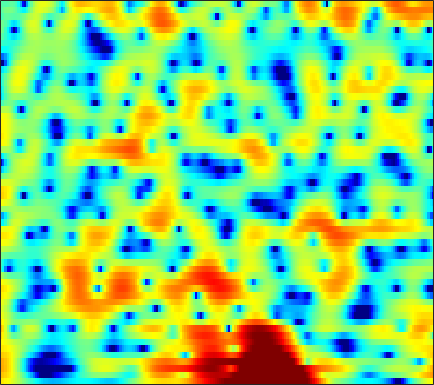

Values plotted in this chart, from the file beside it:
5.2173, 5.0087, 4.6718, 4.2632, 3.9132, 3.3857, 2.7933, 2.3149, 1.6295, 0.90095, 0.13718, -0.45196, -1.2531, -2.0585, -2.6696, -3.4474, -4.1953, -4.7202, -5.3551, -5.9038, -6.3619, -6.625, -6.8751, -7.0209
6.567, 6.336, 5.918, 5.373, 4.879, 4.112, 3.223, 2.473, 1.359, 0.1208, -1.249, -2.372, -4.012, -5.822, -7.314, -9.519, -12.03, -14.15, -17.35, -20.58, -21.99, -21.13, -19.08, -17.15
7.402, 7.091, 6.529, 5.795, 5.124, 4.066, 2.814, 1.741, 0.127, -1.704, -3.781, -5.507, -8.028, -10.79, -12.98, -15.94, -18.68, -20.34, -21.63, -21.85, -21.24, -20.44, -19.31, -18.29
7.196, 6.932, 6.422, 5.731, 5.088, 4.053, 2.82, 1.759, 0.1549, -1.655, -3.688, -5.352, -7.683, -10.08, -11.85, -13.98, -15.53, -16.27, -16.67, -16.59, -16.24, -15.87, -15.25, -14.61
6.151, 6.028, 5.727, 5.272, 4.835, 4.129, 3.291, 2.583, 1.531, 0.3756, -0.8779, -1.863, -3.209, -4.6, -5.667, -7.116, -8.64, -9.885, -11.72, -13.89, -16.71, -19.57, -25.59, -30
5.048, 4.976, 4.767, 4.444, 4.134, 3.645, 3.082, 2.612, 1.928, 1.19, 0.3941, -0.2304, -1.095, -2.009, -2.714, -3.685, -4.7, -5.491, -6.549, -7.592, -8.55, -9.142, -9.671, -9.858
4.582, 4.317, 3.889, 3.4, 3.016, 2.509, 2.036, 1.709, 1.314, 0.9513, 0.5824, 0.2918, -0.1312, -0.6081, -0.9911, -1.546, -2.136, -2.593, -3.202, -3.795, -4.334, -4.687, -5.046, -5.263
5.514, 4.649, 3.289, 1.747, 0.5803, -0.7144, -1.312, -1.219, -0.6283, 0.1213, 0.7647, 1.116, 1.385, 1.418, 1.298, 0.952, 0.4258, -0.08498, -0.9099, -1.874, -2.906, -3.675, -4.544, -5.116
6.547, 5.292, 3.161, 0.3322, -2.43, -6.834, -7.975, -5.42, -2.216, -0.04822, 1.357, 2.07, 2.648, 2.895, 2.873, 2.564, 1.948, 1.255, -0.0148, -1.761, -4.223, -6.852, -12.42, -29.48
4.995, 4.283, 3.241, 2.18, 1.435, 0.6075, 0.05726, -0.1505, -0.1832, -0.04312, 0.158, 0.307, 0.4528, 0.5226, 0.5, 0.358, 0.06095, -0.2748, -0.8648, -1.624, -2.514, -3.209, -3.982, -4.383
3.832, 3.35, 2.584, 1.716, 1.019, 0.07251, -0.8658, -1.523, -2.263, -2.77, -2.98, -2.948, -2.738, -2.406, -2.137, -1.782, -1.484, -1.302, -1.12, -1.002, -0.884, -0.7974, -0.6602, -0.4487
3.306, 2.861, 2.022, 0.8817, -0.1778, -1.913, -4.067, -6.043, -9.159, -12.11, -12.42, -10.89, -8.553, -6.694, -5.61, -4.447, -3.543, -2.958, -2.275, -1.645, -1.024, -0.5586, 0.04732, 0.6672
3.759, 3.396, 2.647, 1.575, 0.5359, -1.175, -3.291, -5.156, -7.902, -10.21, -10.75, -10.11, -8.958, -7.942, -7.373, -6.78, -6.276, -5.857, -5.196, -4.378, -3.488, -2.768, -1.751, -0.7167
4.924, 4.69, 4.18, 3.455, 2.77, 1.696, 0.4946, -0.4569, -1.751, -3.022, -4.216, -5.095, -6.318, -7.781, -9.078, -11.16, -13.17, -13.87, -12.83, -10.68, -8.729, -7.583, -6.255, -5.016
5.445, 5.26, 4.867, 4.334, 3.85, 3.088, 2.207, 1.487, 0.4409, -0.7286, -2.052, -3.142, -4.799, -6.826, -8.657, -11.52, -14.57, -15.82, -14.73, -12.73, -11.4, -11.05, -11.72, -14.23
4.397, 4.119, 3.662, 3.146, 2.742, 2.18, 1.569, 1.066, 0.328, -0.5116, -1.487, -2.307, -3.493, -4.722, -5.639, -6.754, -7.59, -7.969, -8.162, -8.051, -7.854, -7.661, -7.526, -7.388
1.6, 0.878, -0.07182, -0.8459, -1.217, -1.402, -1.395, -1.385, -1.494, -1.807, -2.378, -3.012, -4.074, -5.389, -6.5, -8.012, -9.104, -9.365, -8.762, -7.45, -5.901, -4.778, -3.32, -1.892
-2.373, -4.513, -8.587, -14.17, -14.34, -9.579, -6.363, -4.861, -3.694, -3.231, -3.296, -3.696, -4.694, -6.323, -8.067, -11.59, -18.08, -23.66, -14.76, -9.278, -5.71, -3.718, -1.591, 0.1976
-2.304, -3.566, -5.343, -6.667, -6.893, -6.126, -4.969, -4.204, -3.45, -3.058, -3.014, -3.152, -3.599, -4.241, -4.798, -5.494, -5.91, -5.855, -5.211, -4.069, -2.735, -1.701, -0.339, 0.9163
-0.09334, -0.4271, -0.8747, -1.237, -1.447, -1.601, -1.651, -1.675, -1.722, -1.815, -1.995, -2.165, -2.407, -2.638, -2.783, -2.889, -2.846, -2.717, -2.374, -1.862, -1.223, -0.7057, 0.03676, 0.7762
2.005, 1.937, 1.753, 1.498, 1.274, 0.9143, 0.5098, 0.1773, -0.316, -0.8396, -1.354, -1.739, -2.165, -2.494, -2.641, -2.715, -2.637, -2.496, -2.205, -1.828, -1.357, -0.9594, -0.4349, 0.07498
4.064, 4.05, 3.901, 3.607, 3.312, 2.769, 2.061, 1.421, 0.3982, -0.7993, -2.083, -3.051, -4.191, -4.904, -5.097, -4.994, -4.683, -4.366, -3.949, -3.493, -2.985, -2.503, -1.833, -1.176
5.204, 5.164, 5.036, 4.777, 4.471, 3.91, 3.071, 2.23, 0.7432, -1.335, -4.227, -7.219, -13.1, -17.43, -13.74, -9.97, -8.245, -7.752, -7.903, -8.316, -8.144, -7.26, -5.364, -3.45
3.668, 3.617, 3.686, 3.841, 3.902, 3.834, 3.503, 3.009, 2.03, 0.6068, -1.284, -2.906, -5.067, -6.32, -6.444, -6.167, -6.175, -6.852, -8.837, -12.72, -16.8, -12.96, -7.571, -4.184
-4.477, -4.639, -2.775, -0.5106, 0.8351, 2.021, 2.696, 2.897, 2.824, 2.49, 1.909, 1.422, 0.7727, 0.2, -0.177, -0.6647, -1.153, -1.585, -2.131, -2.569, -2.586, -2.381, -1.736, -0.9906
-7.24, -7.539, -4.98, -2.294, -0.7937, 0.6217, 1.476, 1.869, 2.113, 2.144, 2.036, 1.897, 1.68, 1.425, 1.244, 1, 0.7589, 0.6293, 0.4537, 0.272, 0.1546, 0.0966, 0.04475, -0.0604
0.7105, 0.578, 0.6006, 0.8192, 0.9848, 1.149, 1.183, 1.115, 0.9602, 0.7346, 0.568, 0.4734, 0.4099, 0.4202, 0.4484, 0.5069, 0.5344, 0.5234, 0.4602, 0.3802, 0.2212, 0.1094, -0.125, -0.4233
4.121, 3.877, 3.502, 3.032, 2.613, 1.884, 0.9756, 0.1507, -1.064, -2.219, -3.001, -3.128, -2.735, -2, -1.452, -0.8608, -0.4716, -0.3527, -0.3267, -0.4197, -0.5916, -0.7644, -0.9766, -1.161
6.026, 5.731, 5.223, 4.494, 3.801, 2.575, 0.9076, -0.7624, -3.864, -8.861, -19.8, -16.54, -8.512, -4.849, -3.258, -2.005, -1.439, -1.362, -1.624, -2.254, -3.031, -3.624, -4.034, -3.931
5.663, 5.474, 5.101, 4.561, 4.018, 3.108, 1.916, 0.8399, -0.8387, -2.516, -3.73, -3.919, -3.353, -2.473, -1.98, -1.635, -1.772, -2.188, -3.295, -5.262, -8.352, -11.99, -19.08, -14.16
3.085, 3.145, 3.152, 3.101, 2.981, 2.729, 2.354, 2.017, 1.523, 1.044, 0.6383, 0.4183, 0.1958, -0.0173, -0.1969, -0.5758, -1.172, -1.828, -2.961, -4.395, -6.104, -7.366, -8.327, -7.864
-0.9959, -0.5228, 0.1491, 0.7597, 1.17, 1.582, 1.876, 2.007, 2.1, 2.069, 1.981, 1.851, 1.617, 1.29, 0.9905, 0.4745, -0.1624, -0.7218, -1.541, -2.331, -3.092, -3.514, -3.817, -3.759
-6.907, -5.475, -3.515, -1.837, -0.7536, 0.4045, 1.286, 1.775, 2.248, 2.532, 2.661, 2.653, 2.525, 2.256, 1.938, 1.373, 0.6734, 0.06142, -0.9031, -1.903, -2.857, -3.414, -3.869, -3.801
-15.68, -10.4, -6.02, -3.075, -1.522, 0.0322, 1.125, 1.747, 2.327, 2.761, 3.022, 3.147, 3.166, 3.007, 2.737, 2.187, 1.343, 0.4928, -0.9614, -2.907, -5.368, -7.568, -10.03, -9.5
-5.986, -4.576, -2.697, -1.259, -0.4416, 0.2562, 0.6547, 0.8327, 1.063, 1.378, 1.833, 2.2, 2.613, 2.83, 2.844, 2.565, 1.89, 1.105, -0.2655, -2.283, -4.961, -7.487, -10.6, -9.951
1.345, 1.447, 1.473, 1.275, 0.9056, -0.0137, -1.498, -2.986, -4.777, -4.825, -2.832, -1.182, 0.6075, 1.789, 2.316, 2.558, 2.388, 2.016, 1.18, 0.08997, -1.106, -1.97, -2.904, -3.405
4.812, 4.5, 3.908, 3.076, 2.178, 0.5472, -1.819, -4.284, -8.332, -8.814, -4.95, -2.513, -0.2488, 1.192, 1.811, 2.22, 2.212, 1.954, 1.267, 0.3869, -0.7833, -1.795, -3.25, -4.877
5.168, 4.821, 4.252, 3.53, 2.885, 1.923, 0.8889, 0.1736, -0.5126, -0.7537, -0.5115, -0.1631, 0.3684, 0.794, 0.9702, 1, 0.7158, 0.3013, -0.468, -1.586, -3.052, -4.357, -6.53, -9.221
4.77, 4.508, 4.074, 3.534, 3.099, 2.475, 1.862, 1.455, 0.9983, 0.7108, 0.5526, 0.5265, 0.5357, 0.509, 0.462, 0.2301, -0.215, -0.7042, -1.59, -2.863, -4.431, -5.856, -8.047, -10.45
4.611, 4.422, 4.058, 3.558, 3.125, 2.455, 1.767, 1.271, 0.6811, 0.3044, 0.1462, 0.1717, 0.3064, 0.4599, 0.5416, 0.4774, 0.2241, -0.1447, -0.9305, -2.069, -3.61, -5.135, -7.719, -11.36
4.114, 4.043, 3.745, 3.22, 2.641, 1.594, 0.2502, -0.9459, -2.484, -3.447, -3.25, -2.483, -1.235, -0.08411, 0.5349, 1.103, 1.34, 1.313, 0.9566, 0.3289, -0.6317, -1.557, -3.07, -4.782
1.547, 1.772, 1.828, 1.535, 1.002, -0.1744, -2.133, -4.362, -9.25, -21.69, -13.02, -7.617, -3.723, -1.425, -0.3013, 0.7326, 1.313, 1.545, 1.666, 1.567, 1.31, 1.036, 0.623, 0.1941
-2.621, -1.7, -0.7853, -0.3222, -0.2564, -0.5422, -1.235, -1.958, -2.948, -3.585, -3.438, -2.903, -1.994, -1.202, -0.6681, -0.1869, 0.1568, 0.3409, 0.5781, 0.7612, 0.9355, 1.047, 1.18, 1.283
-5.654, -3.752, -1.889, -0.576, 0.1161, 0.6692, 0.9083, 0.9328, 0.8172, 0.62, 0.3926, 0.1935, -0.1336, -0.5636, -0.9567, -1.54, -1.982, -2.111, -1.997, -1.467, -0.7585, -0.2097, 0.4429, 0.988
-5.007, -3.155, -1.102, 0.495, 1.406, 2.317, 2.897, 3.14, 3.205, 3.011, 2.529, 1.962, 0.883, -0.625, -2.218, -4.953, -8.543, -10.78, -9.684, -6.433, -3.889, -2.443, -1.014, -0.01138
-3.81, -2.277, -0.4928, 0.9825, 1.908, 2.898, 3.591, 3.917, 4.098, 3.956, 3.462, 2.841, 1.635, -0.1083, -1.789, -4.67, -8.08, -9.996, -9.792, -7.749, -5.782, -4.532, -3.16, -2.039
-3.572, -2.459, -1.045, 0.3039, 1.239, 2.305, 3.156, 3.62, 3.994, 4.061, 3.816, 3.417, 2.591, 1.443, 0.3895, -1.206, -2.932, -4.199, -5.82, -7.322, -8.411, -8.556, -7.313, -5.332
-5.658, -5.034, -3.628, -1.928, -0.6781, 0.8302, 2.069, 2.791, 3.477, 3.858, 3.938, 3.805, 3.371, 2.662, 1.945, 0.7394, -0.7939, -2.211, -4.662, -8.16, -14.19, -19.53, -12.32, -7.104
-18.55, -17.27, -10.43, -6.119, -3.843, -1.541, 0.1377, 1.1, 2.058, 2.697, 3.051, 3.143, 3.05, 2.726, 2.338, 1.631, 0.7255, -0.09134, -1.276, -2.465, -3.368, -3.647, -3.333, -2.469
-9.78, -9.621, -7.99, -5.877, -4.402, -2.73, -1.373, -0.535, 0.3665, 1.048, 1.521, 1.753, 1.914, 1.908, 1.808, 1.552, 1.208, 0.8862, 0.4714, 0.0821, -0.1871, -0.2935, -0.2672, -0.0971
-4.418, -4.521, -4.345, -3.89, -3.443, -2.764, -2.049, -1.522, -0.8621, -0.2653, 0.2502, 0.5732, 0.9054, 1.124, 1.212, 1.248, 1.193, 1.125, 0.9856, 0.849, 0.7319, 0.6818, 0.6541, 0.6753
-2.31, -2.639, -2.987, -3.213, -3.278, -3.197, -2.919, -2.592, -2.01, -1.34, -0.6589, -0.1876, 0.3528, 0.7739, 0.9999, 1.194, 1.259, 1.256, 1.174, 1.065, 0.9505, 0.8868, 0.8355, 0.8436
-1.113, -1.767, -2.738, -3.788, -4.551, -5.348, -5.537, -5.118, -3.99, -2.622, -1.32, -0.4717, 0.4481, 1.114, 1.455, 1.697, 1.739, 1.622, 1.371, 1.012, 0.6567, 0.4341, 0.3037, 0.3824
-0.1276, -0.9763, -2.48, -4.65, -7.026, -12.29, -19.88, -13.45, -7.232, -3.619, -1.203, 0.119, 1.403, 2.239, 2.624, 2.809, 2.647, 2.275, 1.46, 0.2767, -1.158, -2.176, -2.866, -2.376
-0.4409, -0.734, -1.436, -2.568, -3.666, -5.167, -5.796, -5.206, -3.511, -1.633, -0.03798, 0.9483, 2.003, 2.759, 3.101, 3.258, 2.97, 2.481, 1.212, -0.8862, -4.407, -8.95, -27.06, -10.1
-2.323, -1.54, -1.052, -0.9922, -1.123, -1.327, -1.477, -1.471, -1.332, -1.003, -0.5218, -0.04438, 0.71, 1.512, 2.014, 2.499, 2.636, 2.473, 1.89, 0.8655, -0.4443, -1.431, -2.287, -2.314
-1.514, -0.9048, -0.4005, -0.1706, -0.1503, -0.3297, -0.783, -1.346, -2.4, -3.78, -4.83, -4.709, -3.153, -1.071, 0.3684, 1.812, 2.786, 3.145, 3.356, 3.242, 2.874, 2.509, 1.891, 1.156
-1.428, -1.643, -1.639, -1.393, -1.177, -1.122, -1.485, -2.175, -3.894, -7.091, -13.06, -15.08, -7.779, -3.149, -0.8667, 1.135, 2.414, 3.063, 3.526, 3.697, 3.616, 3.415, 2.982, 2.333
